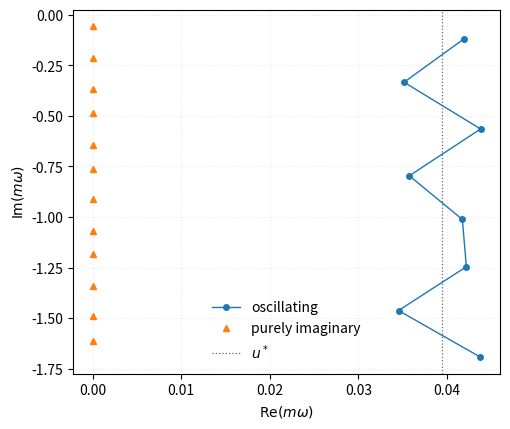

Recreate this plot in Python.
# -*- coding: utf-8 -*-
"""
Asymptotic gravitational quasinormal modes of the C-de Sitter (CdS) sector of the
vacuum Plebanski-Demianski family, from the monodromy quantization condition

    F(omega) = cosh(pi*omega/k_+ - pi*omega/k_c) + 3*cosh(pi*omega/k_+ + pi*omega/k_c) = 0 .

Time convention e^{-i omega t}: damped modes have Im(omega) < 0.
The file is organized in # %% cells (Spyder / VS Code): run CONFIGURATION and SETUP once,
then SOLVE, TABLE and PLOT independently.
"""

# %% CONFIGURATION ------------------------------------------------------------------
m      = '1'        # mass parameter
alpha  = '0.1'      # acceleration
Lam    = '0.01'     # cosmological constant (Lambda >= 0)
V_MAX  = 1.75       # modes are searched for 0 < -Im(omega) < V_MAX
DPS    = 50         # decimal digits of precision (mpmath)
CSV    = 'cds_qnm_modes.csv'
FIG    = 'modes_CdS.png'

# %% SETUP: horizons and surface gravities ---------------------------------------------
import csv
import mpmath as mp
mp.mp.dps = DPS
m, alpha, Lam = mp.mpf(m), mp.mpf(alpha), mp.mpf(Lam)

def Q(r):  return (r**2 - 2*m*r)*(1 - alpha**2*r**2) - Lam*r**4/3
def dQ(r): return mp.diff(Q, r)

# Q(r)/r is a cubic: its three roots are r_n < 0 < r_+ < r_c
coeffs = [-(alpha**2 + Lam/3), 2*m*alpha**2, 1, -2*m]
raw = mp.polyroots(coeffs, maxsteps=200, extraprec=200)
if any(abs(mp.im(z)) > mp.mpf(10)**(-DPS//2) for z in raw):
    raise ValueError('Q(r)/r has complex roots: the horizon structure assumed here does not exist.')
r_n, r_p, r_c = sorted(mp.re(z) for z in raw)
if not (r_n < 0 < r_p < r_c):
    raise ValueError('Expected r_n < 0 < r_+ < r_c (no extremal or Nariai configuration).')

kappa = {name: dQ(r)/(2*r**2) for name, r in (('n', r_n), ('+', r_p), ('c', r_c))}
k_n, k_p, k_c = kappa['n'], kappa['+'], kappa['c']
lam1 = mp.pi*abs(1/k_p - 1/k_c)
lam2 = mp.pi*abs(1/k_p + 1/k_c)
u_star = mp.log(3)/(lam1 - lam2)

print(f'r_n = {mp.nstr(r_n, 10)}   r_+ = {mp.nstr(r_p, 10)}   r_c = {mp.nstr(r_c, 10)}')
print(f'k_n = {mp.nstr(k_n, 10)}   k_+ = {mp.nstr(k_p, 10)}   k_c = {mp.nstr(k_c, 10)}')
print(f'check 1/k_n + 1/k_+ + 1/k_c = {mp.nstr(1/k_n + 1/k_p + 1/k_c, 3)}')
print(f'u* = ln3 max(k_+,|k_c|)/2pi = {mp.nstr(u_star, 10)}')

def F(w):
    return mp.cosh(mp.pi*w/k_p - mp.pi*w/k_c) + 3*mp.cosh(mp.pi*w/k_p + mp.pi*w/k_c)

# %% SOLVE: zeros of F in the Polya strips ---------------------------------------------
# (1) imaginary axis: F(iv) = cos(lam1 v) + 3 cos(lam2 v) is real -> sign changes + bisection
def G(v): return mp.cos(lam1*v) + 3*mp.cos(lam2*v)
step = (mp.pi/lam1)/200
axis, v = [], mp.mpf(0)
while v > -V_MAX:
    v2 = v - step
    if G(v)*G(v2) < 0:
        axis.append(mp.mpc(0, mp.findroot(G, (v2, v), solver='bisect', tol=mp.mpf(10)**(-DPS+10))))
    v = v2

# (2) strip at u = +u*: start from the zeros of the two dominant terms
osc, k = [], 0
while True:
    w0 = (mp.log(3) - 1j*mp.pi*(2*k + 1))/(lam1 - lam2)
    if -mp.im(w0) > V_MAX + 1: break
    w = mp.findroot(F, w0, tol=mp.mpf(10)**(-DPS+10), maxsteps=100)
    if -V_MAX < mp.im(w) < 0 and all(abs(w - z) > 1e-12 for z in osc):
        osc.append(w)
    k += 1

modes = sorted([('I', z) for z in axis] + [('O', z) for z in osc], key=lambda t: -mp.im(t[1]))
print(f'{len(axis)} purely imaginary + {len(osc)} oscillating modes with -Im(omega) < {V_MAX}')
print(f'expected from the average spacings: ~{mp.nstr(V_MAX/k_n, 3)} and ~{mp.nstr(V_MAX/max(k_p, -k_c), 3)}')

# %% TABLE -----------------------------------------------------------------------------
with open(CSV, 'w', newline='') as fh:
    wr = csv.writer(fh)
    wr.writerow(['n', 'family', 'Re_omega', 'Im_omega', 'abs_F'])
    print(f"{'n':>3} {'':>2} {'Re(omega)':>12} {'Im(omega)':>12} {'|F|':>9}")
    for n, (fam, z) in enumerate(modes):
        re_, im_, res = mp.nstr(mp.re(z), 10), mp.nstr(mp.im(z), 10), mp.nstr(abs(F(z)), 2)
        wr.writerow([n, fam, re_, im_, res])
        print(f'{n:>3} {fam:>2} {re_:>12} {im_:>12} {res:>9}')
print(f'saved {CSV}')

# %% PLOT ------------------------------------------------------------------------------
import matplotlib.pyplot as plt
fig, ax = plt.subplots(figsize=(5.2, 4.4))
xo = [float(mp.re(z)) for f, z in modes if f == 'O']; yo = [float(mp.im(z)) for f, z in modes if f == 'O']
yi = [float(mp.im(z)) for f, z in modes if f == 'I']
ax.plot(xo, yo, '-o', color='#1f77b4', ms=4, lw=1, label='oscillating')
ax.plot([0]*len(yi), yi, '^', color='#ff7f0e', ms=5, label='purely imaginary')
ax.axvline(float(u_star), color='0.4', ls=':', lw=0.9, label=r'$u^*$')
ax.set_xlabel(r'$\mathrm{Re}(m\omega)$'); ax.set_ylabel(r'$\mathrm{Im}(m\omega)$')
ax.grid(alpha=0.25, ls=':'); ax.legend(frameon=False)
fig.tight_layout(); fig.savefig(FIG, dpi=300)
print(f'saved {FIG}')
plt.show()
